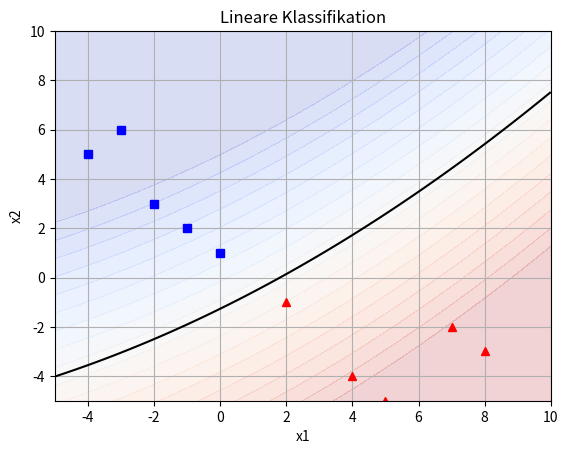

This chart was generated by the following Python code:
import numpy as np
import matplotlib.pyplot as plt

# Datensatz: 
x1 = np.array([-4, -3, -2, -1, 0, 2, 4, 5, 7, 8])
x2 = np.array([ 5,  6,  3,  2, 1,-1,-4,-5,-2,-3])
Y  = np.array       ([-1, -1, -1, -1,-1, 1, 1, 1, 1, 1])


# X-Matrix aufstellen 
df_dw0 = np.ones_like(Y)
df_dw1 = x1
df_dw2 = x1**2
df_dw3 = x2
X = np.stack([df_dw0, df_dw1, df_dw2, df_dw3], axis=1)

# Omega berechnen:
W = np.linalg.inv(X.T @ X) @ X.T @ Y

# Ausgabe der Resultate:
print(f"Die X-Matrix hat folgene Form:\n{X}\n")
print(f"Die berechneten Paramter werte sind:{W}\n")



# Visualisierung der Trennebene und der Datenpunkte
x1_mesh, x2_mesh = np.meshgrid(np.linspace(-5,10,50), np.linspace(-5,10,50))
z = W[0] + W[1] * x1_mesh + W[2] * x1_mesh * x1_mesh + W[3] * x2_mesh
z = np.clip(z, -1, 1)

plt.contourf(x1_mesh, x2_mesh, z, levels=np.linspace(-1,1,20), cmap="coolwarm", alpha=.2)
plt.contour(x1_mesh, x2_mesh, z, levels=[0.0], colors=["k"])
plt.plot(x1[(Y < 0.0)], x2[(Y < 0.0)], 'bs')  # Blaue Vierecke
plt.plot(x1[(Y > 0.0)], x2[(Y > 0.0)], 'r^')  # Rote Dreiecke
plt.xlim((-5,10))
plt.ylim((-5,10))
plt.xlabel('x1')
plt.ylabel('x2')
plt.title('Lineare Klassifikation')
plt.grid(True)
plt.show()